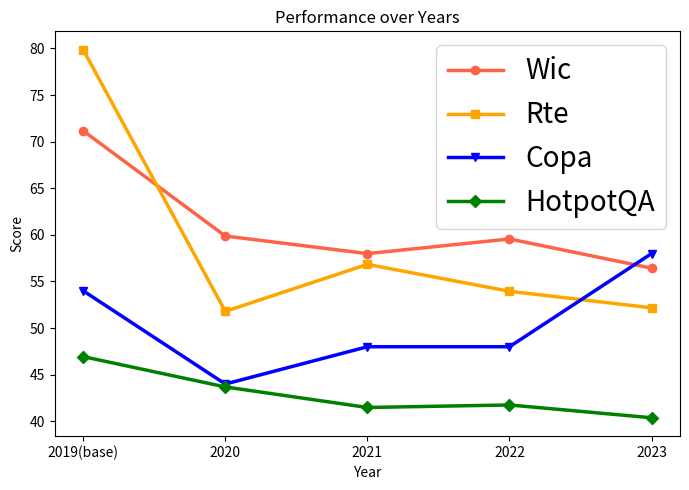

This chart was generated by the following Python code:
import pandas as pd
import matplotlib.pyplot as plt

# Data provided by the user
data = {
    "dataset": ["Wic", "Rte", "Copa", "hotpot-acc"],
    "2019(base)": [71.15987461, 79.85611511, 54, 46.94119641],
    "2020": [59.87460815, 51.79856115, 44, 43.68751059],
    "2021": [57.99, 56.834532, 48, 41.484494],
    "2022": [59.56112, 53.95, 48, 41.75563464],
    "2023": [56.42633229, 52.17391, 58, 40.3829]
}

# Create a DataFrame
df = pd.DataFrame(data)

# Setting the 'dataset' column as the index
df.set_index('dataset', inplace=True)

# Transposing the DataFrame to have years as the x-axis and datasets as lines
df = df.transpose()

# Plotting the data
plt.figure(figsize=(7, 5))
print(df)
plt.plot(df.index, df['Wic'], marker='o', label='Wic', color="tomato", linewidth=2.5)

# Plot for Rte
plt.plot(df.index, df['Rte'], marker='s', label='Rte', color="orange", linewidth=2.5)

# Plot for Copa
plt.plot(df.index, df['Copa'], marker='v', label='Copa', color="blue", linewidth=2.5)

# Plot for hotpot-acc (HotpotQA)
plt.plot(df.index, df['hotpot-acc'], marker='D', label='HotpotQA', color="green", linewidth=2.5)


plt.title('Performance over Years')
plt.xlabel('Year')
plt.ylabel('Score')
plt.legend(title='Dataset')
plt.xticks(fontsize=10)
plt.yticks(fontsize=10)
# 设置坐标标签字体大小
# 设置图例字体大小
plt.legend(fontsize=20)
plt.tight_layout()
plt.savefig('pro.pdf', bbox_inches='tight')
plt.show()



